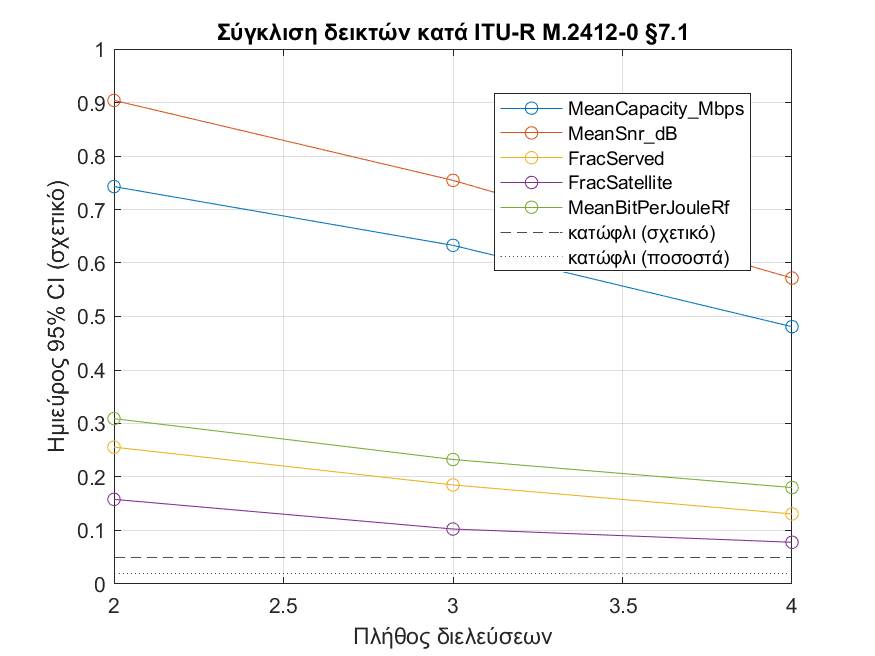

The table this chart was drawn from, first rows:
PassID, CumulativeRows, Mean_MeanCapacity_Mbps, Mean_MeanSnr_dB, Mean_FracServed, Mean_FracSatellite, Mean_MeanBitPerJouleRf, RelCI_MeanCapacity_Mbps, RelCI_MeanSnr_dB, RelCI_FracServed, RelCI_FracSatellite, RelCI_MeanBitPerJouleRf
1, 1086, 31.87, 16.74, 0.8879, 0.1276, 233126, Inf, Inf, Inf, Inf, Inf
2, 2715, 23.11, 11.45, 0.7574, 0.2083, 201364, 0.7428, 0.9039, 0.2558, 0.1582, 0.3092
3, 4525, 19.41, 9.463, 0.7004, 0.2324, 188524, 0.6329, 0.7544, 0.1852, 0.1027, 0.2327
4, 6154, 18.47, 8.981, 0.6994, 0.2179, 182842, 0.4809, 0.5718, 0.1309, 0.078, 0.1803
